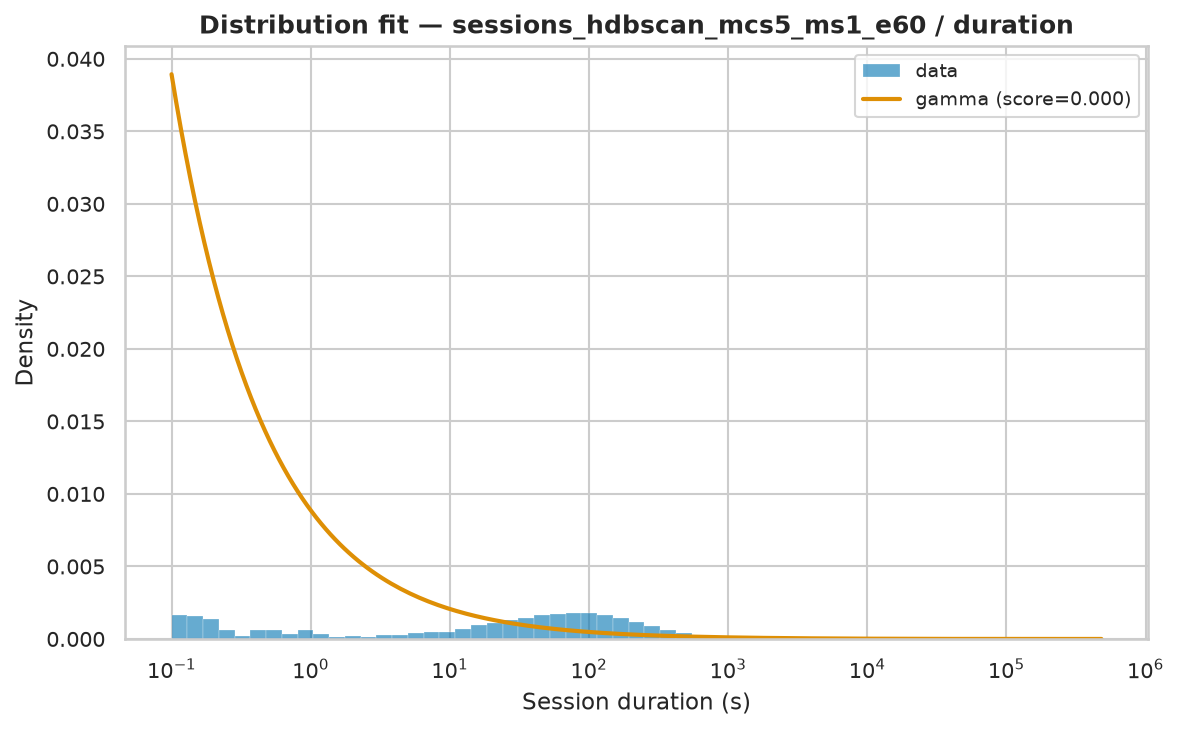

Values plotted in this chart, from the file beside it:
name	score	bootstrap_score	bootstrap_pass	loc	scale	arg
gamma	1.6252131595488105e-06	0.6	True	0.004	34411	(np.float64(0.3680088705018432),)
lomax	6.436467150077947e-07	0.2	True	0.004	238.8	(np.float64(0.5534815074404225),)
pareto	6.436322181551849e-07	0.0	False	-238.7	238.7	(np.float64(0.5534554463556013),)
genpareto	6.436668404223706e-07	0.0	False	0.004	431.6	(np.float64(1.8059768723122507),)
fisk	7.833367222969767e-07	0.0	False	0.004	665.2	(np.float64(0.7920653432869565),)
lognorm	8.560103801479566e-07	0.0	False	-0.2645	804.2	(np.float64(2.2020815690533326),)
weibull_min	1.6042170381041745e-06	0.0	False	0.004	14025	(np.float64(0.4074900325013805),)
expon	2.400756277920946e-06	0.0	False	0.004	10133	()
